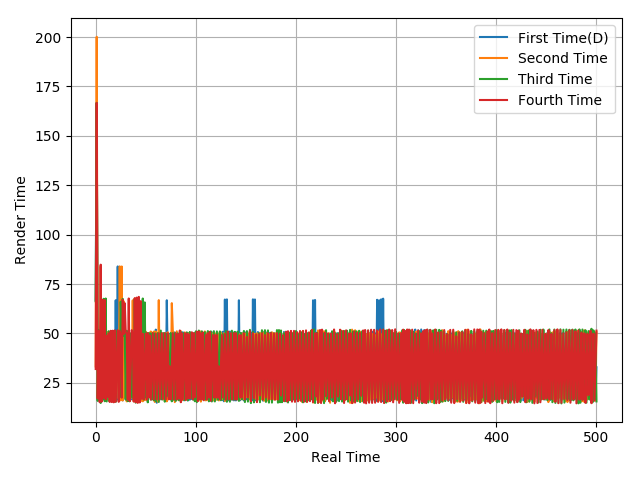

Source data for this figure (header and first rows):
66.74, 166.75, 16.6, 51.13, 15.55, 33.38, 50.05, 49.59, 17.08, 66.34, 16.53, 33.34, 50.49, 16.21, 50.15, 17.03, 49.6, 16.59, 49.97, 16.77, 66.81, 16.51, 83.92, 16.13
33.31, 200.1, 16.64, 50.17, 16.54, 83.88, 16.66, 66.67, 16.63, 66.75, 15.87, 50.83, 16.61, 50.48, 15.77, 50.52, 16.17, 50.14, 16.56, 49.99, 49.65, 33.73, 49.61, 17.07
66.3, 166.7, 15.86, 51.8, 50.02, 14.81, 66.55, 16.87, 67.54, 15.69, 67.68, 15.59, 33.31, 51.15, 15.58, 51.11, 16.63, 50.06, 15.45, 51.24, 15.42, 51.13, 32.29, 50.52
32, 166.7, 17.11, 50.98, 15.22, 84.81, 15.5, 67.02, 17.34, 66.87, 16.63, 48.8, 17.89, 50.06, 15.34, 51.35, 15.29, 51.4, 15.15, 51.55, 15.45, 32.96, 51.62, 15.38
